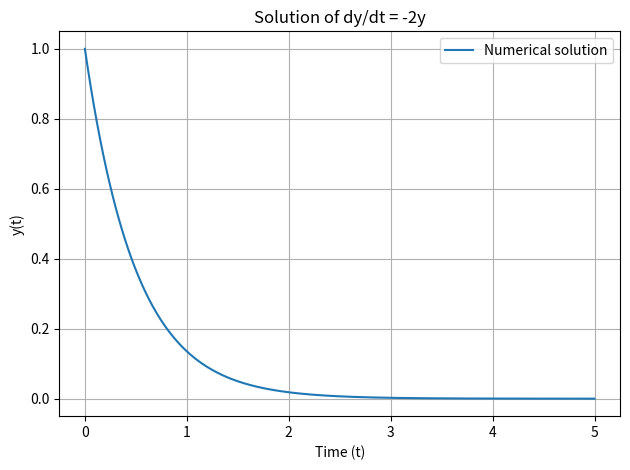

This chart was generated by the following Python code:
"""Integrate dy/dt = -2y with RK4 and display the solution."""

import matplotlib.pyplot as plt


def derivative(t, y):
    return -2 * y


t_start, t_end = 0.0, 5.0
dt = 0.01
steps = round((t_end - t_start) / dt)

times = [t_start]
values = [1.0]

for _ in range(steps):
    t = times[-1]
    y = values[-1]

    k1 = derivative(t, y)
    k2 = derivative(t + dt / 2, y + dt * k1 / 2)
    k3 = derivative(t + dt / 2, y + dt * k2 / 2)
    k4 = derivative(t + dt, y + dt * k3)

    values.append(y + dt * (k1 + 2 * k2 + 2 * k3 + k4) / 6)
    times.append(t + dt)

plt.plot(times, values, label="Numerical solution")
plt.xlabel("Time (t)")
plt.ylabel("y(t)")
plt.title("Solution of dy/dt = -2y")
plt.grid(True)
plt.legend()
plt.tight_layout()
plt.show()
